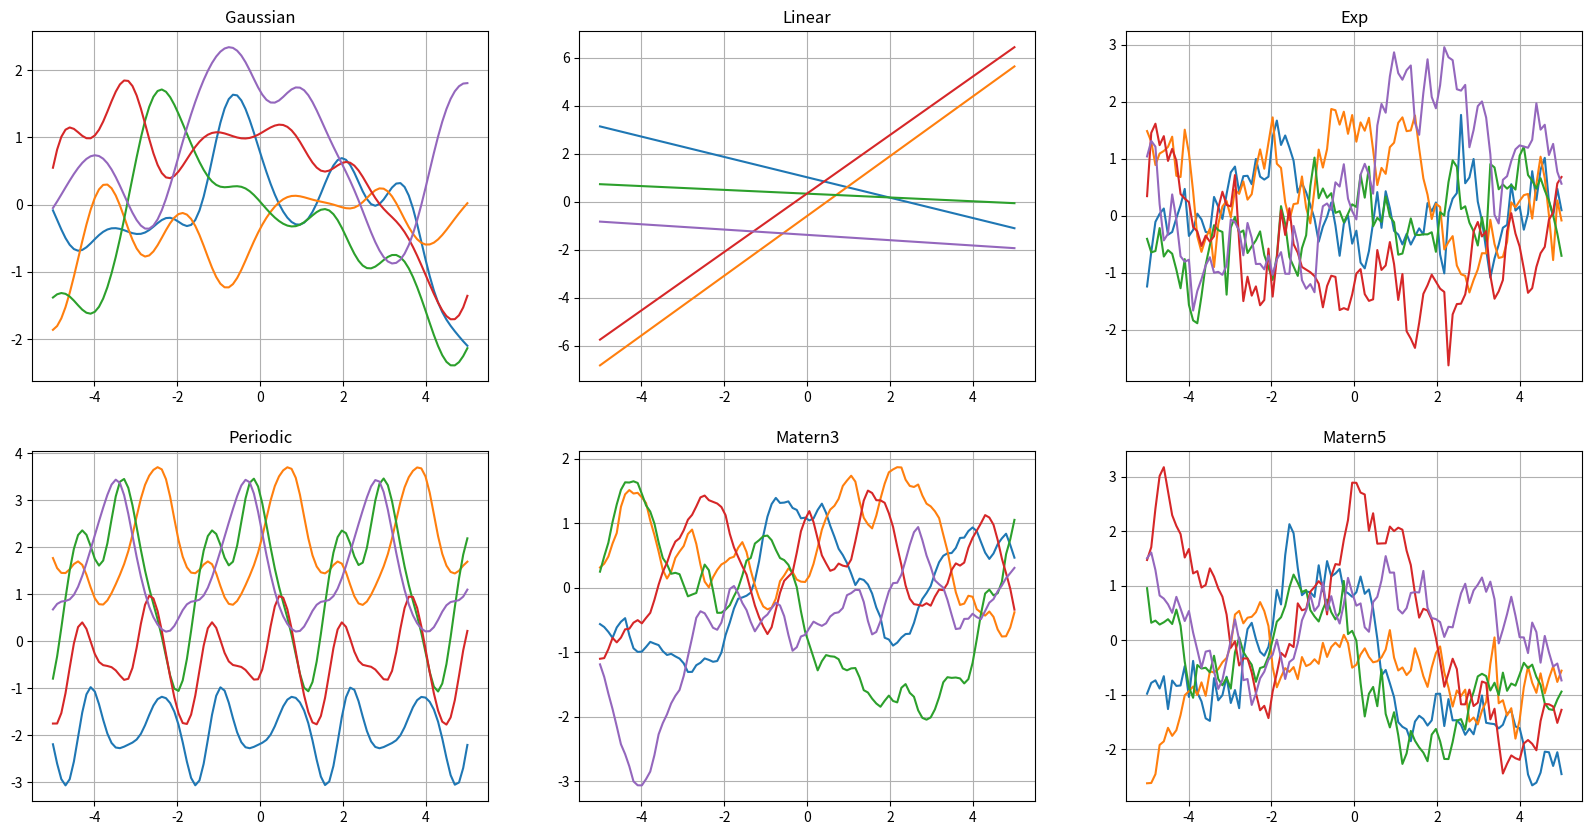

Write Python code to recreate this figure.
import numpy as np
import matplotlib.pyplot as plt


def mean_function(x):
    return np.zeros_like(x)


def kgauss(x, y, s):
    return np.exp(-(x - y) ** 2 / s ** 2)


def klinear(x, y):
    b = np.random.randn()
    return x * y + b


def kexp(x, y, sigma):
    return np.exp(- np.abs(x - y) / sigma)


def kperiodic(x, y, tau, sigma):
    return np.exp(tau * np.cos((x-y) / sigma))


def kmatern3(x, y, sigma):
    r = np.abs(x - y)
    return (1 + np.sqrt(3) * r / sigma) * np.exp(- np.sqrt(3) * r / sigma)


def kmatern5(x, y, sigma):
    r = np.abs(x - y)
    return (1 + np.sqrt(5) * r / sigma + 5 * r * r / (3 * sigma * sigma)) * \
        np.exp(-np.sqrt(3)*r/sigma)


xx = np.linspace(-5, 5, 100)
x, y = np.meshgrid(xx, xx)

# カーネル行列
mean = mean_function(xx)
gram_matrix = kgauss(x, y, 1.0)
linear_matrix = klinear(x, y)
exp_matrix = kexp(x, y, 1.0)
periodic_matrix = kperiodic(x, y, 1.0, 0.5)
matern3_matrix = kmatern3(x, y, 1.0)
matern5_matrix = kmatern5(x, y, 1.0)

fig, ax = plt.subplots(nrows=2, ncols=3, figsize=(20, 10))

for k in range(5):
    gauss = np.random.multivariate_normal(mean, gram_matrix)
    linear = np.random.multivariate_normal(mean, linear_matrix)
    exp = np.random.multivariate_normal(mean, exp_matrix)
    periodic = np.random.multivariate_normal(mean, periodic_matrix)
    matern3 = np.random.multivariate_normal(mean, matern3_matrix)
    matern5 = np.random.multivariate_normal(mean, matern5_matrix)

    ax[0][0].plot(xx, gauss)
    ax[0][0].set_title('Gaussian')
    ax[0][0].grid(True)

    ax[0][1].plot(xx, linear)
    ax[0][1].set_title("Linear")
    ax[0][1].grid(True)

    ax[0][2].plot(xx, exp)
    ax[0][2].set_title("Exp")
    ax[0][2].grid(True)

    ax[1][0].plot(xx, periodic)
    ax[1][0].set_title("Periodic")
    ax[1][0].grid(True)

    ax[1][1].plot(xx, matern3)
    ax[1][1].set_title("Matern3")
    ax[1][1].grid(True)

    ax[1][2].plot(xx, matern5)
    ax[1][2].set_title("Matern5")
    ax[1][2].grid(True)

plt.show()
